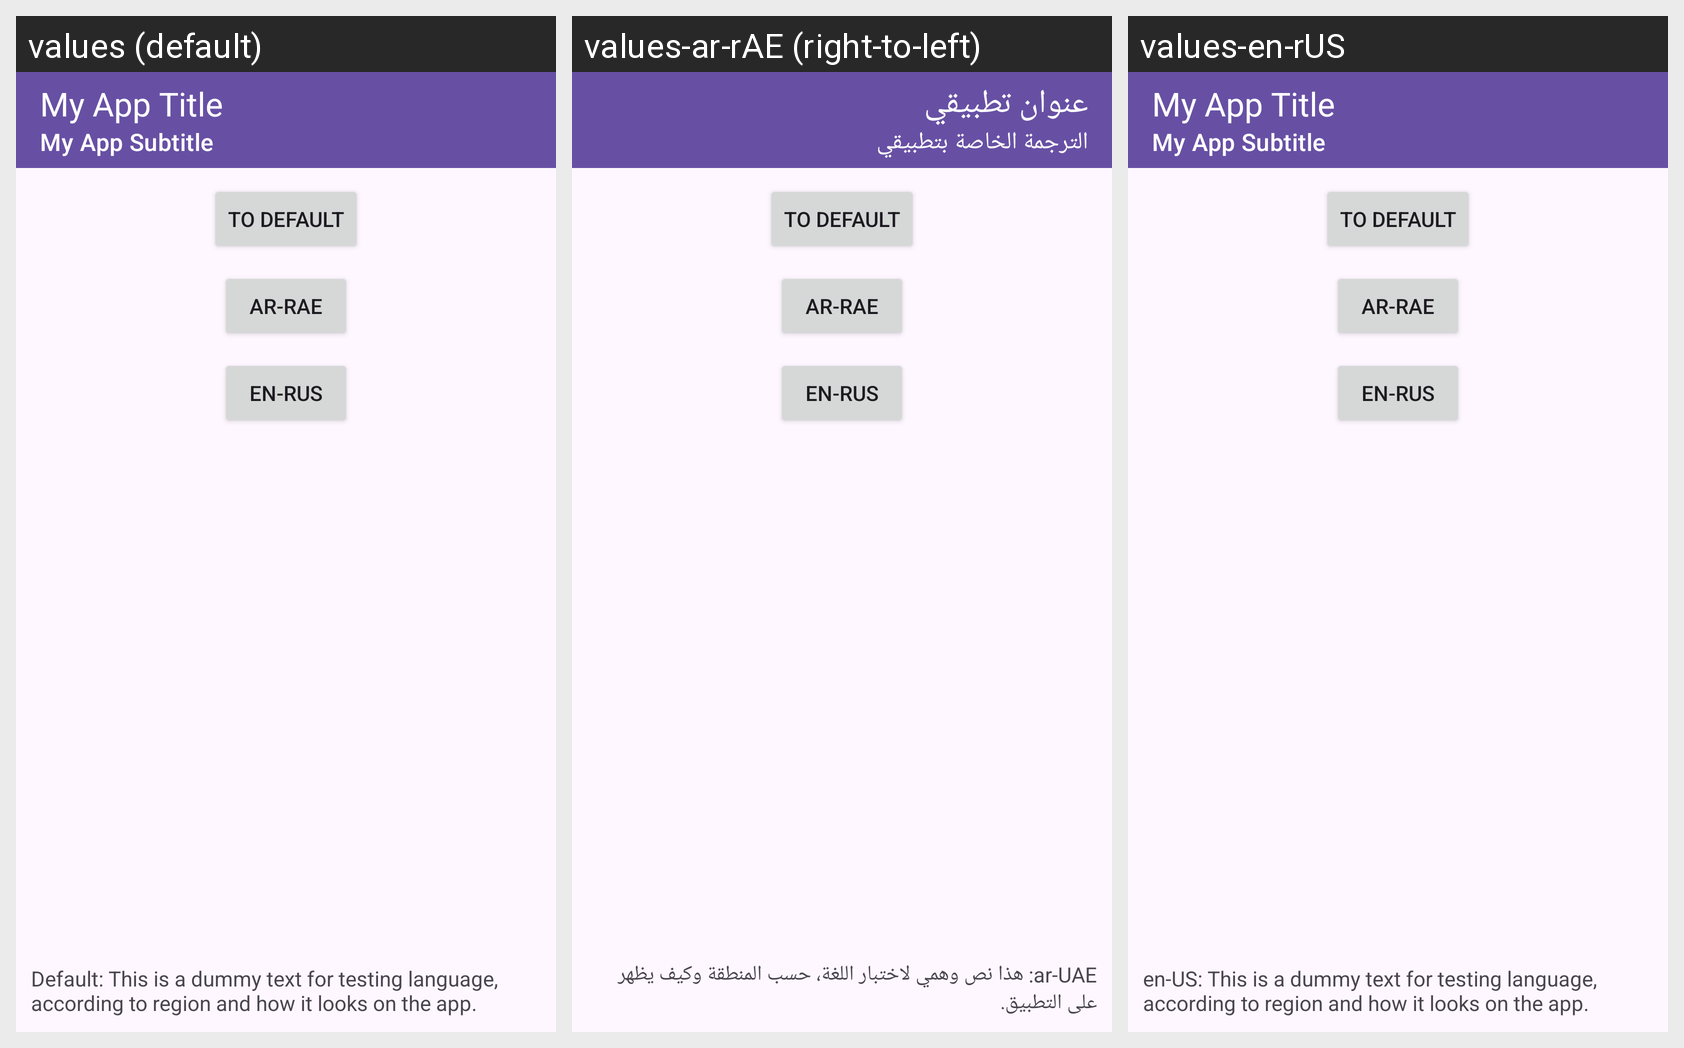

For this localized Android screen grid, give each drawn string resource with its value in every locale shown.
Android screen res/layout/activity_main.xml rendered under 3 locales, left to right: values (default), values-ar-rAE (right-to-left), values-en-rUS. Device: Nexus 5 (rendered at 1080×1920; each locale shown at half size, 540×960, under a caption strip naming it); theme Theme.LanguageSwitch.
Strings drawn on this screen, with the default value and each locale's value (text and hints the layout hard-codes, and strings that could not be matched under every locale, appear in the picture but are not listed):

tab_subtitle_name
  values: My App Subtitle
  values-ar-rAE: الترجمة الخاصة بتطبيقي
  values-en-rUS: My App Subtitle

tab_title_name
  values: My App Title
  values-ar-rAE: عنوان تطبيقي
  values-en-rUS: My App Title

text_to_default
  values: to default
  values-ar-rAE: to default
  values-en-rUS: to default

text_ar_rAE
  values: ar-rAE
  values-ar-rAE: ar-rAE
  values-en-rUS: ar-rAE

text_en_rUS
  values: en-rUS
  values-ar-rAE: en-rUS
  values-en-rUS: en-rUS

text_dummy
  values: Default: This is a dummy text for testing language, according to region and how it looks on the app.
  values-ar-rAE: ar-UAE: هذا نص وهمي لاختبار اللغة، حسب المنطقة وكيف يظهر على التطبيق.
  values-en-rUS: en-US: This is a dummy text for testing language, according to region and how it looks on the app.
